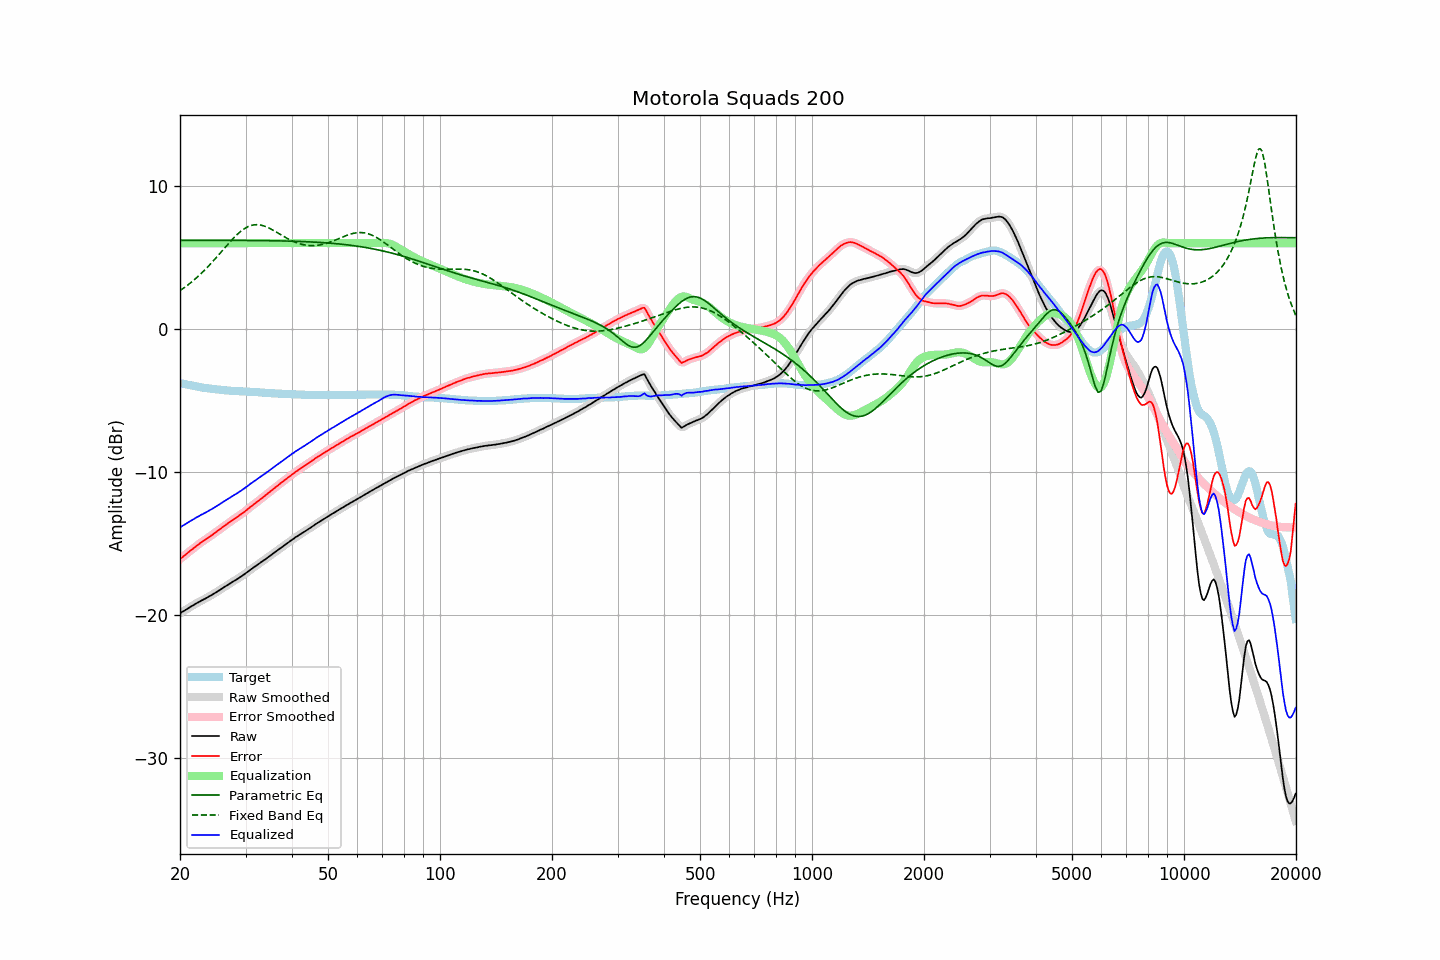

Source data for this figure (header and first rows):
frequency, raw, error, smoothed, error_smoothed, equalization, parametric_eq, fixed_band_eq, equalized_raw, equalized_smoothed, target
20.00, -19.86, -16.08, -19.86, -16.08, 6.00, 6.19, 2.68, -13.86, -13.86, -3.78
20.20, -19.79, -15.99, -19.79, -15.99, 6.00, 6.19, 2.76, -13.79, -13.79, -3.80
20.40, -19.73, -15.90, -19.73, -15.90, 6.00, 6.19, 2.84, -13.73, -13.73, -3.83
20.61, -19.66, -15.81, -19.66, -15.81, 6.00, 6.19, 2.92, -13.66, -13.66, -3.85
20.81, -19.59, -15.72, -19.59, -15.72, 6.00, 6.19, 3.00, -13.59, -13.59, -3.87
21.02, -19.52, -15.62, -19.52, -15.62, 6.00, 6.19, 3.09, -13.52, -13.52, -3.90
21.23, -19.45, -15.53, -19.45, -15.53, 6.00, 6.19, 3.17, -13.45, -13.45, -3.92
21.44, -19.38, -15.44, -19.38, -15.44, 6.00, 6.19, 3.26, -13.38, -13.38, -3.94
21.66, -19.32, -15.36, -19.32, -15.35, 6.00, 6.19, 3.36, -13.32, -13.32, -3.96
21.87, -19.25, -15.27, -19.25, -15.27, 6.00, 6.19, 3.45, -13.25, -13.25, -3.98
22.09, -19.18, -15.18, -19.18, -15.18, 6.00, 6.19, 3.55, -13.18, -13.18, -4.00
22.31, -19.12, -15.10, -19.12, -15.09, 6.00, 6.19, 3.65, -13.12, -13.12, -4.02
22.54, -19.06, -15.01, -19.06, -15.01, 6.00, 6.19, 3.75, -13.06, -13.06, -4.05
22.76, -18.99, -14.92, -19.00, -14.93, 6.00, 6.19, 3.86, -12.99, -13.00, -4.07
22.99, -18.94, -14.85, -18.94, -14.85, 6.00, 6.19, 3.97, -12.94, -12.94, -4.09
23.22, -18.88, -14.77, -18.88, -14.77, 6.00, 6.19, 4.08, -12.88, -12.88, -4.11
23.45, -18.82, -14.70, -18.82, -14.70, 6.00, 6.19, 4.19, -12.82, -12.82, -4.12
23.69, -18.76, -14.62, -18.76, -14.62, 6.00, 6.19, 4.31, -12.76, -12.76, -4.14
23.92, -18.69, -14.54, -18.69, -14.54, 6.00, 6.19, 4.43, -12.69, -12.69, -4.15
24.16, -18.63, -14.46, -18.63, -14.46, 6.00, 6.19, 4.55, -12.63, -12.63, -4.17
24.40, -18.57, -14.39, -18.57, -14.38, 6.00, 6.19, 4.67, -12.57, -12.57, -4.18
24.65, -18.50, -14.31, -18.50, -14.31, 6.00, 6.19, 4.79, -12.50, -12.50, -4.19
24.89, -18.43, -14.22, -18.43, -14.22, 6.00, 6.19, 4.92, -12.43, -12.43, -4.21
25.14, -18.36, -14.14, -18.36, -14.14, 6.00, 6.19, 5.05, -12.36, -12.36, -4.22
25.39, -18.29, -14.06, -18.29, -14.06, 6.00, 6.19, 5.18, -12.29, -12.29, -4.23
25.65, -18.22, -13.98, -18.22, -13.98, 6.00, 6.19, 5.31, -12.22, -12.22, -4.24
25.91, -18.14, -13.89, -18.14, -13.89, 6.00, 6.19, 5.44, -12.14, -12.14, -4.25
26.16, -18.07, -13.81, -18.07, -13.81, 6.00, 6.19, 5.57, -12.07, -12.07, -4.26
26.43, -18.00, -13.72, -18.00, -13.72, 6.00, 6.19, 5.70, -12.00, -12.00, -4.28
26.69, -17.93, -13.64, -17.93, -13.64, 6.00, 6.19, 5.82, -11.93, -11.93, -4.29
26.96, -17.86, -13.56, -17.86, -13.56, 6.00, 6.19, 5.95, -11.86, -11.86, -4.30
27.23, -17.79, -13.48, -17.79, -13.48, 6.00, 6.19, 6.08, -11.79, -11.79, -4.31
27.50, -17.72, -13.40, -17.72, -13.40, 6.00, 6.19, 6.20, -11.72, -11.72, -4.32
27.77, -17.65, -13.33, -17.65, -13.33, 6.00, 6.19, 6.32, -11.65, -11.65, -4.32
28.05, -17.58, -13.25, -17.58, -13.25, 6.00, 6.19, 6.44, -11.58, -11.58, -4.33
28.33, -17.52, -13.18, -17.51, -13.18, 6.00, 6.19, 6.55, -11.52, -11.51, -4.34
28.62, -17.44, -13.10, -17.44, -13.10, 6.00, 6.19, 6.65, -11.44, -11.44, -4.34
28.90, -17.37, -13.02, -17.37, -13.02, 6.00, 6.19, 6.75, -11.37, -11.37, -4.35
29.19, -17.30, -12.95, -17.30, -12.94, 6.00, 6.19, 6.85, -11.30, -11.30, -4.35
29.48, -17.22, -12.86, -17.22, -12.86, 6.00, 6.19, 6.93, -11.22, -11.22, -4.36
29.78, -17.14, -12.78, -17.14, -12.78, 6.00, 6.19, 7.01, -11.14, -11.14, -4.36
30.08, -17.06, -12.69, -17.06, -12.69, 6.00, 6.19, 7.07, -11.06, -11.06, -4.37
30.38, -16.98, -12.61, -16.98, -12.60, 6.00, 6.19, 7.14, -10.98, -10.98, -4.37
30.68, -16.89, -12.51, -16.89, -12.51, 6.00, 6.18, 7.18, -10.89, -10.89, -4.38
30.99, -16.80, -12.41, -16.81, -12.42, 6.00, 6.18, 7.23, -10.80, -10.81, -4.39
31.30, -16.73, -12.34, -16.72, -12.33, 6.00, 6.18, 7.25, -10.73, -10.72, -4.39
31.61, -16.64, -12.24, -16.65, -12.25, 6.00, 6.18, 7.28, -10.64, -10.65, -4.40
31.93, -16.57, -12.16, -16.57, -12.16, 6.00, 6.18, 7.29, -10.57, -10.57, -4.41
32.24, -16.49, -12.08, -16.49, -12.07, 6.00, 6.18, 7.29, -10.49, -10.49, -4.41
32.57, -16.41, -11.99, -16.41, -11.99, 6.00, 6.18, 7.28, -10.41, -10.41, -4.42
32.89, -16.33, -11.90, -16.33, -11.90, 6.00, 6.18, 7.27, -10.33, -10.33, -4.43
33.22, -16.25, -11.81, -16.25, -11.81, 6.00, 6.18, 7.24, -10.25, -10.25, -4.44
33.55, -16.17, -11.72, -16.17, -11.72, 6.00, 6.17, 7.21, -10.17, -10.17, -4.45
33.89, -16.10, -11.64, -16.09, -11.63, 6.00, 6.17, 7.17, -10.10, -10.09, -4.46
34.23, -16.01, -11.54, -16.01, -11.55, 6.00, 6.17, 7.12, -10.01, -10.01, -4.47
34.57, -15.93, -11.46, -15.93, -11.46, 6.00, 6.17, 7.07, -9.93, -9.93, -4.47
34.92, -15.85, -11.37, -15.85, -11.37, 6.00, 6.17, 7.02, -9.85, -9.85, -4.48
35.27, -15.76, -11.27, -15.77, -11.28, 6.00, 6.17, 6.96, -9.76, -9.77, -4.49
35.62, -15.68, -11.19, -15.68, -11.19, 6.00, 6.16, 6.90, -9.68, -9.68, -4.49
35.97, -15.60, -11.10, -15.60, -11.10, 6.00, 6.16, 6.83, -9.60, -9.60, -4.50
... 635 more rows
